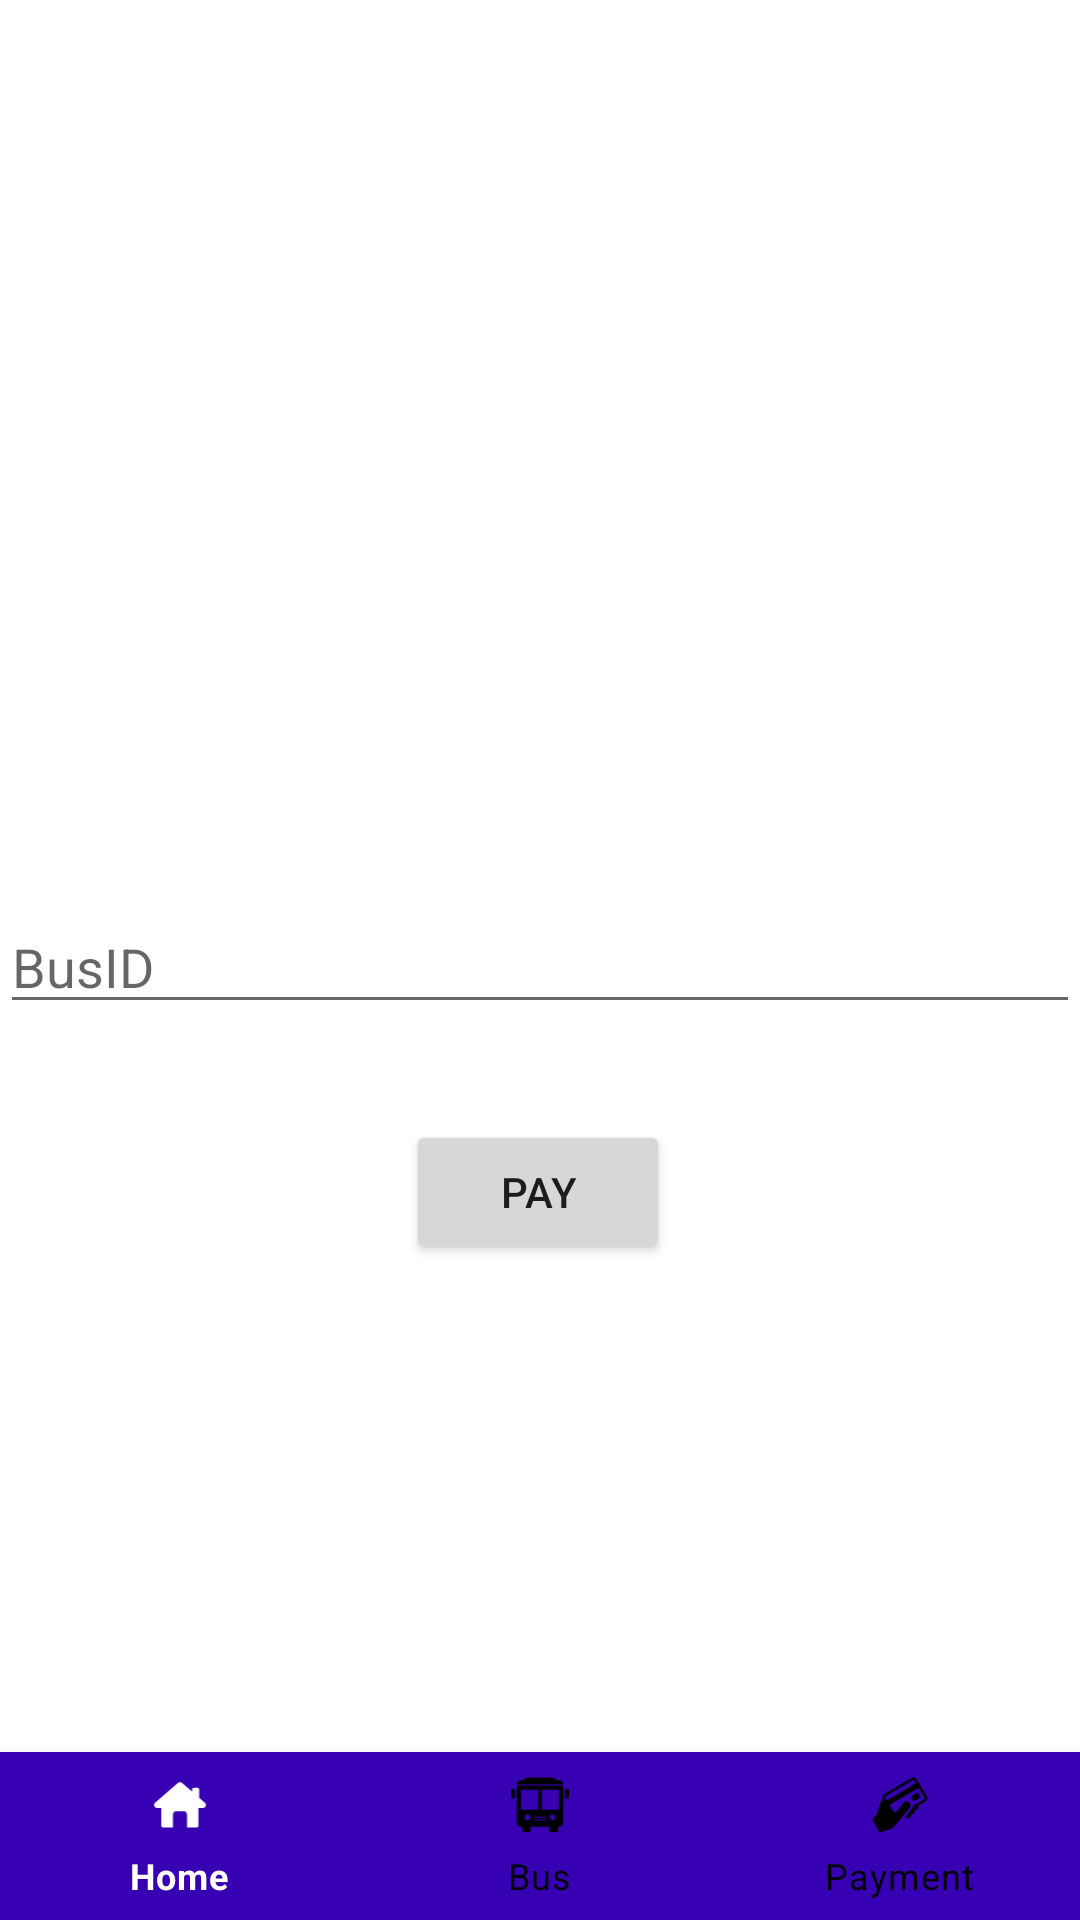

The Android layout XML behind this screen, and the referenced resources:
<!-- AndroidManifest.xml: application theme Theme.ProjectBus -->
<!-- res/layout/payment.xml -->
<?xml version="1.0" encoding="utf-8"?>
<androidx.constraintlayout.widget.ConstraintLayout xmlns:android="http://schemas.android.com/apk/res/android"
    xmlns:app="http://schemas.android.com/apk/res-auto"
    xmlns:tools="http://schemas.android.com/tools"
    android:layout_width="match_parent"
    android:layout_height="match_parent"
    tools:context=".payment">

    <com.google.android.material.bottomnavigation.BottomNavigationView
        android:id="@+id/bottom"
        android:layout_width="0dp"
        android:layout_height="wrap_content"
        app:itemBackground="@color/purple_700"
        app:itemTextColor="@drawable/selector"
        app:itemIconTint="@drawable/selector"
        app:menu="@menu/menu_navigation"
        app:layout_constraintBottom_toBottomOf="parent"
        app:layout_constraintEnd_toEndOf="parent"
        app:layout_constraintStart_toStartOf="parent" />

    <EditText
        android:id="@+id/txtBusID"
        android:layout_width="0dp"
        android:layout_height="wrap_content"
        android:layout_marginTop="300dp"
        android:ems="10"
        android:hint="@string/busid"
        android:inputType="textPersonName"
        app:layout_constraintEnd_toEndOf="parent"
        app:layout_constraintStart_toStartOf="parent"
        app:layout_constraintTop_toTopOf="parent" />

    <Button
        android:id="@+id/btnpay"
        android:layout_width="wrap_content"
        android:layout_height="wrap_content"
        android:layout_marginTop="32dp"
        android:text="Pay"
        app:layout_constraintEnd_toEndOf="parent"
        app:layout_constraintHorizontal_bias="0.498"
        app:layout_constraintStart_toStartOf="parent"
        app:layout_constraintTop_toBottomOf="@+id/txtBusID" />

</androidx.constraintlayout.widget.ConstraintLayout>
<!-- resources referenced by this layout -->
<resources>
  <!-- drawable selector (drawable) -->
  <?xml version="1.0" encoding="utf-8"?>
  <selector xmlns:android="http://schemas.android.com/apk/res/android">
      <item
          android:state_selected="true"
          android:color="@android:color/white" />
  
      <item
          android:state_selected="false"
          android:color="@android:color/black" />
  
  
  </selector>
  <string name="busid">BusID</string>
  <style name="Theme.ProjectBus" parent="Theme.MaterialComponents.DayNight.DarkActionBar">
          
          <item name="colorPrimary">@color/purple_500</item>
          <item name="colorPrimaryVariant">@color/purple_700</item>
          <item name="colorOnPrimary">@color/white</item>
          
          <item name="colorSecondary">@color/teal_200</item>
          <item name="colorSecondaryVariant">@color/teal_700</item>
          <item name="colorOnSecondary">@color/black</item>
          
          <item name="android:statusBarColor" tools:targetApi="l">?attr/colorPrimaryVariant</item>
          
      </style>
  <!-- not gathered from this repository: default colours our renderer supplied (Android Studio template values) -->
  <color name="purple_500">#FF6200EE</color>
  <color name="purple_700">#FF3700B3</color>
  <color name="teal_200">#FF03DAC5</color>
  <color name="teal_700">#FF018786</color>
  <color name="black">#FF000000</color>
  <color name="white">#FFFFFFFF</color>
</resources>
